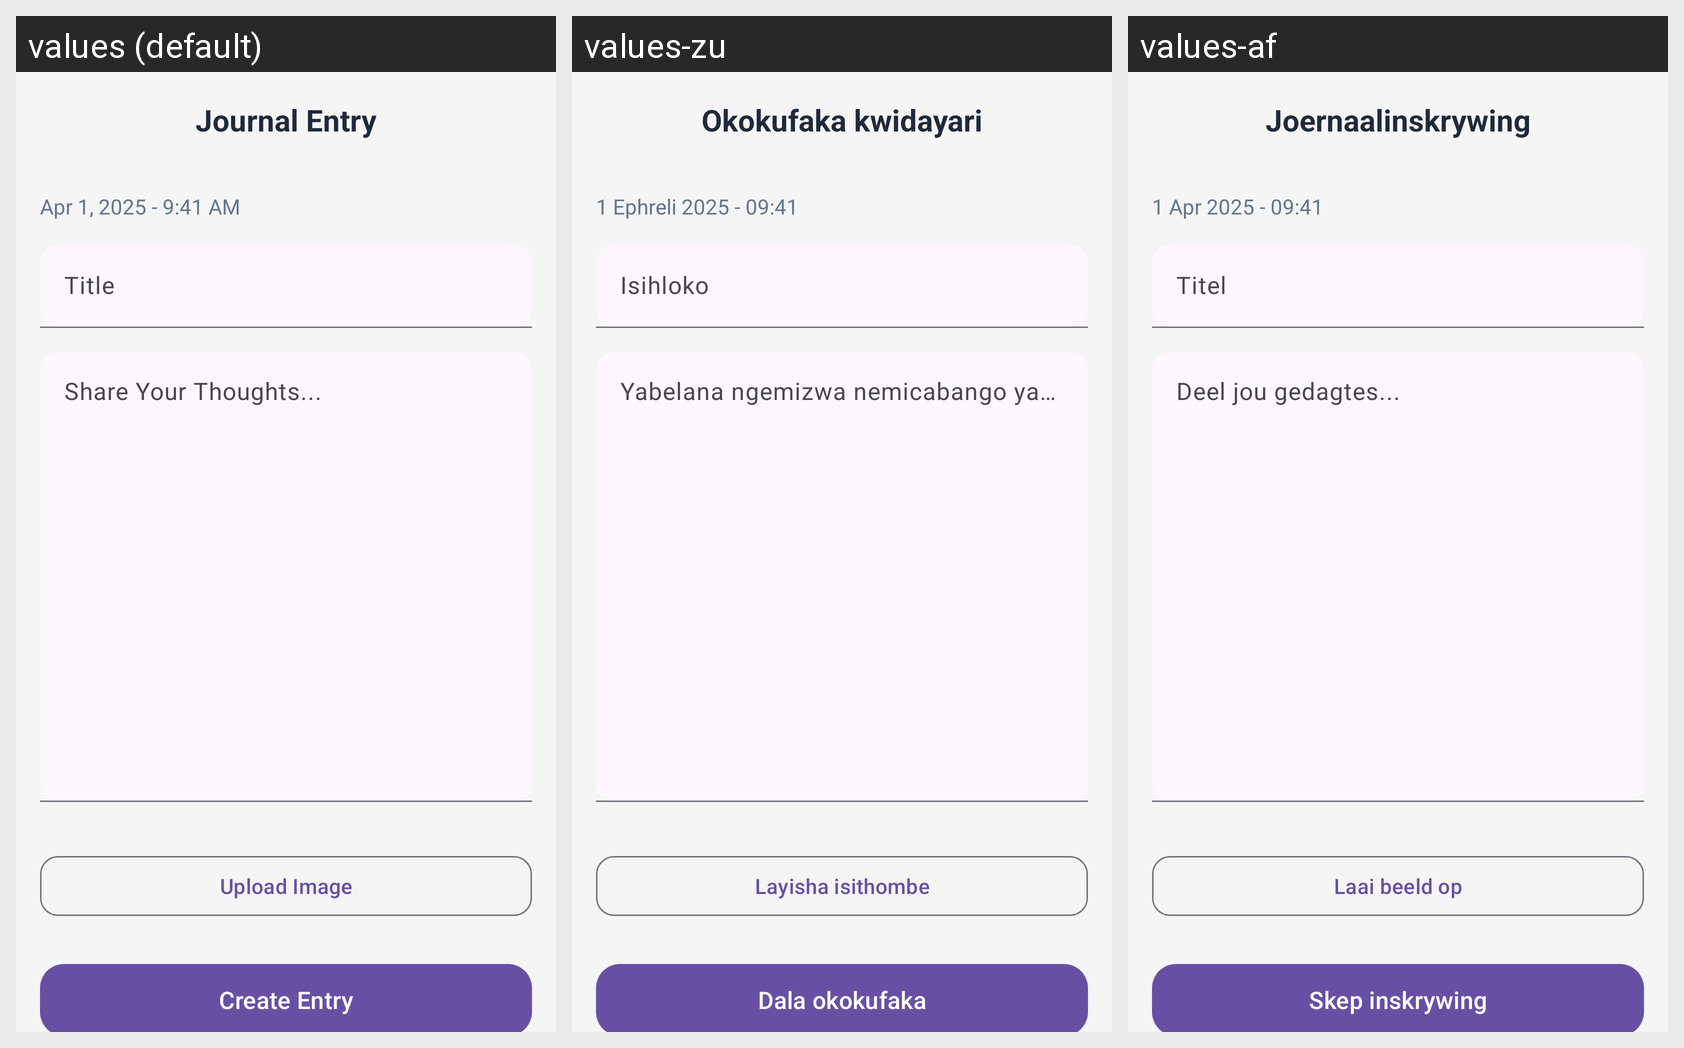

For this localized Android screen grid, give each drawn string resource with its value in every locale shown.
Android screen res/layout/fragment_createjournal.xml rendered under 3 locales, left to right: values (default), values-zu, values-af. Device: Nexus 5 (rendered at 1080×1920; each locale shown at half size, 540×960, under a caption strip naming it); theme Base.Theme.PROG7314_Universe.
Strings drawn on this screen, with the default value and each locale's value (text and hints the layout hard-codes, and strings that could not be matched under every locale, appear in the picture but are not listed):

journal_entry_title
  values: Journal Entry
  values-zu: Okokufaka kwidayari
  values-af: Joernaalinskrywing

journal_entry_date_placeholder
  values: Apr 1, 2025 - 9:41 AM
  values-zu: 1 Ephreli 2025 - 09:41
  values-af: 1 Apr 2025 - 09:41

title_label
  values: Title
  values-zu: Isihloko
  values-af: Titel

journal_entry_hint
  values: Share Your Thoughts...
  values-zu: Yabelana ngemizwa nemicabango yakho...
  values-af: Deel jou gedagtes...

journal_upload_image
  values: Upload Image
  values-zu: Layisha isithombe
  values-af: Laai beeld op

journal_create_entry
  values: Create Entry
  values-zu: Dala okokufaka
  values-af: Skep inskrywing
